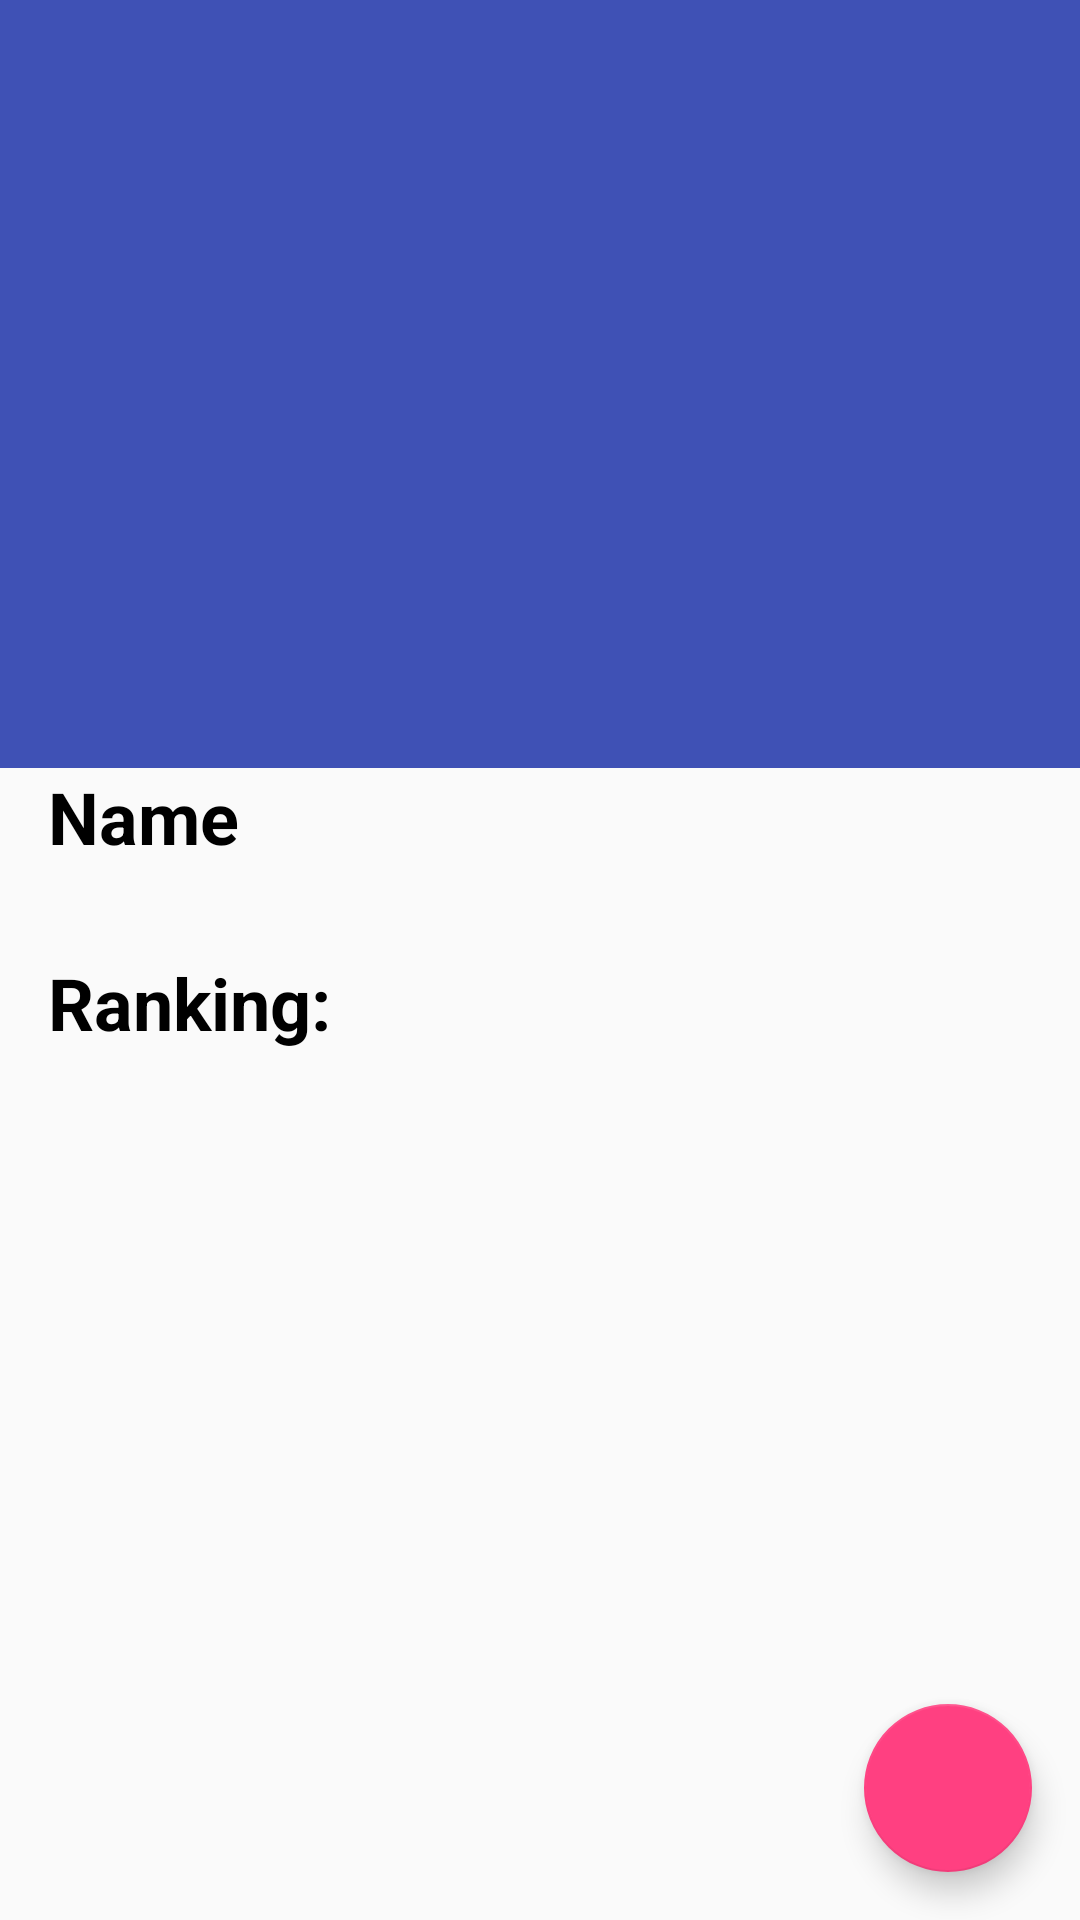

Android layout source for this screen:
<!-- AndroidManifest.xml: activity theme NoActionBarAppTheme -->
<!-- res/layout/fragment_detail_place.xml -->
<android.support.design.widget.CoordinatorLayout xmlns:android="http://schemas.android.com/apk/res/android"
    xmlns:app="http://schemas.android.com/apk/res-auto"
    android:id="@+id/detail_content"
    android:layout_width="match_parent"
    android:layout_height="match_parent"
    android:fitsSystemWindows="true">
    <android.support.design.widget.AppBarLayout
        android:id="@+id/appbar"
        android:layout_width="match_parent"
        android:layout_height="@dimen/app_bar_height"
        android:fitsSystemWindows="true"
        android:theme="@style/ThemeOverlay.AppCompat.Dark.ActionBar">
        <android.support.design.widget.CollapsingToolbarLayout
            android:id="@+id/collapsing_toolbar"
            android:layout_width="match_parent"
            android:layout_height="match_parent"
            android:fitsSystemWindows="true"
            android:theme="@style/ThemeOverlay.AppCompat.Dark"
            app:contentScrim="?attr/colorPrimary"
            app:expandedTitleMarginEnd="@dimen/article_keylines"
            app:expandedTitleMarginStart="@dimen/md_keylines"
            app:layout_scrollFlags="scroll|exitUntilCollapsed">
            <ImageView
                android:id="@+id/place_imageview"
                android:layout_width="match_parent"
                android:layout_height="wrap_content"
                android:adjustViewBounds="true" />
            <android.support.v7.widget.Toolbar
                android:id="@+id/toolbar"
                android:layout_width="match_parent"
                android:layout_height="?attr/actionBarSize"
                app:layout_collapseMode="pin"
                app:popupTheme="@style/ThemeOverlay.AppCompat.Light" />
        </android.support.design.widget.CollapsingToolbarLayout>
    </android.support.design.widget.AppBarLayout>
    <LinearLayout
        android:layout_width="match_parent"
        android:layout_height="wrap_content"
        android:orientation="vertical"
        app:layout_behavior="@string/appbar_scrolling_view_behavior">
        <TextView
            style="@style/header_text"
            android:text="@string/title_name" />
        <TextView
            android:id="@+id/place_name_textview"
            style="@style/attribute_text" />
        <TextView
            style="@style/header_text"
            android:text="@string/title_ranking" />
        <TextView
            android:id="@+id/place_rank_textview"
            style="@style/attribute_text" />
        <RelativeLayout
            android:layout_width="match_parent"
            android:layout_height="wrap_content"
            android:paddingTop="16dp">
        </RelativeLayout>
    </LinearLayout>
    <android.support.design.widget.FloatingActionButton
        android:id="@+id/map_button"
        android:layout_width="wrap_content"
        android:layout_height="wrap_content"
        android:layout_margin="16dp"
        android:layout_gravity="bottom|end"/>
</android.support.design.widget.CoordinatorLayout>
<!-- resources referenced by this layout -->
<resources>
  <dimen name="app_bar_height">256dp</dimen>
  <dimen name="article_keylines">72dp</dimen>
  <dimen name="md_keylines">16dp</dimen>
  <string name="title_name">Name</string>
  <string name="title_ranking">Ranking:</string>
  <style name="attribute_text">
          <item name="android:layout_width">match_parent</item>
          <item name="android:layout_height">wrap_content</item>
          <item name="android:textSize">16sp</item>
          <item name="android:textColor">@color/colorPrimaryDark</item>
          <item name="android:textStyle">bold</item>
          <item name="android:layout_marginLeft">16dp</item>
      </style>
  <style name="header_text">
          <item name="android:layout_width">match_parent</item>
          <item name="android:layout_height">wrap_content</item>
          <item name="android:textSize">24sp</item>
          <item name="android:textColor">@color/black</item>
          <item name="android:textStyle">bold</item>
          <item name="android:layout_marginBottom">8dp</item>
          <item name="android:layout_marginLeft">16dp</item>
      </style>
  <style name="NoActionBarAppTheme" parent="Theme.AppCompat.Light.NoActionBar">
          
          <item name="colorPrimary">@color/colorPrimary</item>
          <item name="colorPrimaryDark">@color/colorPrimaryDark</item>
          <item name="colorAccent">@color/colorAccent</item>
      </style>
  <color name="colorPrimaryDark">#303F9F</color>
  <color name="black">#000000</color>
  <color name="colorPrimary">#3F51B5</color>
  <color name="colorAccent">#FF4081</color>
</resources>
